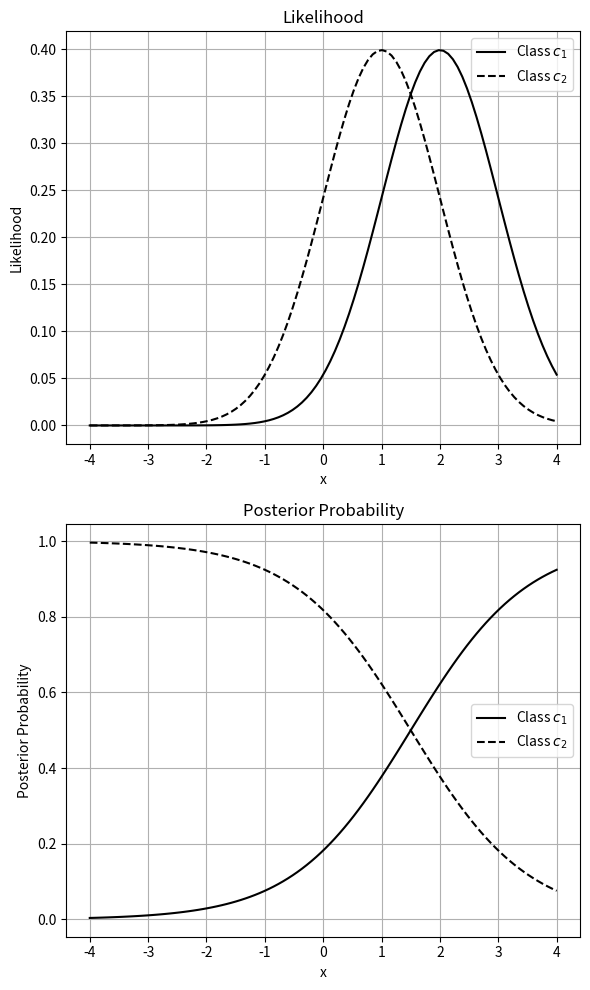
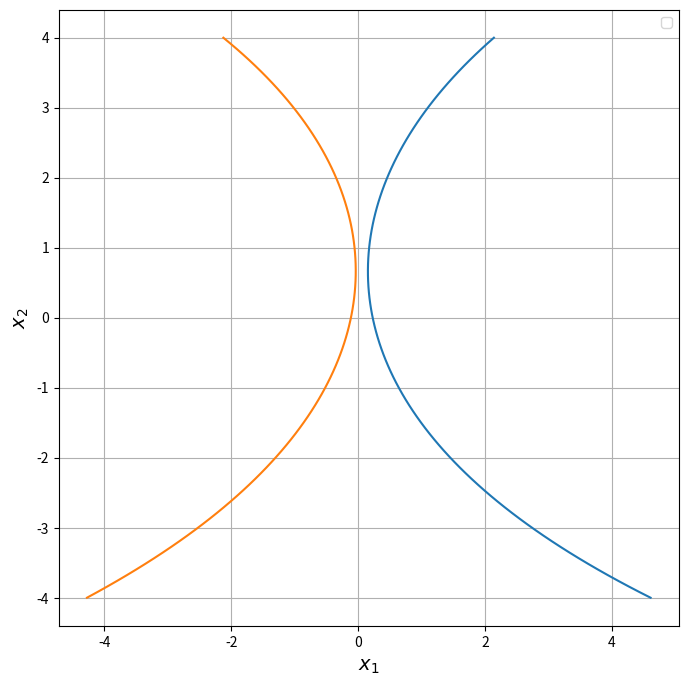

The script that saved these images, in order:
# 3.เขียนโปรแกรมสำหรับสร้างตัวจำแนกกำลังสอง
import numpy as np
import pandas as pd
import matplotlib.pyplot as plt
import scipy.stats
from scipy.stats import norm

def density_function(mean, X, std):
    # return (1/(np.sqrt(2*np.pi))*std)*np.exp(np.negative((X - mean)**2/(2*std**2)))
    return np.exp(np.negative((X - mean)**2/(2*std**2)))/((np.sqrt(2*np.pi))*std)

# def probability_pr(X, mean, D, covariance):
#     return np.exp(np.negative(0.5)*(X-mean).T*np.linalg.inv(sum(X-mean)))/(((2*np.pi)**(D/2))*np.abs(covariance)**0.5)

# def quadratic_discriminant(X, mean, attribute, sigma_class):
#     # return np.negative(0.5)*((X-mean).T)*np.linalg.inv(sigma_class)-(np.abs(attribute)/2)*np.log(2*np.pi) - 0.5*np.log(abs(sigma_class)) + np.log(quadratic_g(attribute, np.mean(attribute), len(attribute), sigma_class))-np.log(quadratic_g(X, np.mean(X), len(X), sigma_class))
#     A = np.negative(0.5)*((X-mean).T)*np.linalg.inv(sigma_class)
#     B = (np.abs(attribute)/2)*np.log(2*np.pi)
#     C = 0.5*np.log(abs(sigma_class))
#     D = np.log(probability_pr(attribute, np.mean(attribute), len(attribute), sigma_class))
#     E = np.log(probability_pr(X, np.mean(X), len(X), sigma_class))
    # return A - B - C  + D - E

# X = [1, 2]
mean_class1 = np.array([2, 0])
mean_class2 = np.array([1, 0])
X_range = np.linspace(-4, 4, 100)

covariance_class1 = [[0.5, 0],[0, 0.25]]
covariance_class2 = [[0.25, 0],[0, 0.5]]
mean1, std1 = 2, 1
mean2, std2 = 1, 1
attribute = 100
X = np.stack((X_range, X_range), axis=1)
# print(np.linalg.inv(mean_class1))
# print(sum(X-mean_class1))

# probability_pr = np.exp(np.negative(0.5)*(X-mean).T*np.linalg.inv(sum(X-mean)))/(((2*np.pi)**(D/2))*np.abs(covariance_class1)**0.5)

# likelihood1 = probability_pr(X, mean1, ma, attribute, covariance_class1)
# likelihood2 = probability_pr(X, mean_class2, attribute, covariance_class2)
likelihood1 = norm.pdf(X_range, mean1, std1)
likelihood2 = norm.pdf(X_range, mean2, std2)

# Plot the likelihoods (Top Plot)
plt.figure(figsize=(6, 10))

plt.subplot(2, 1, 1)
plt.plot(X_range, likelihood1, label='Class $c_1$', color='black', linestyle='-')
plt.plot(X_range, likelihood2, label='Class $c_2$', color='black', linestyle='--')
plt.title('Likelihood')
plt.xlabel('x')
plt.ylabel('Likelihood')
plt.legend()
plt.grid(True)

# Define prior probabilities (assumed equal priors)
prior1 = 0.5
prior2 = 0.5

# Calculate the posterior probabilities using Bayes' Rule
posterior1 = likelihood1 * prior1
posterior2 = likelihood2 * prior2

# Normalize the posteriors (since we're assuming equal priors)
total_posterior = posterior1 + posterior2
posterior1 /= total_posterior
posterior2 /= total_posterior

# Plot the posterior probabilities (Bottom Plot)
plt.subplot(2, 1, 2)
plt.plot(X_range, posterior1, label='Class $c_1$', color='black', linestyle='-')
plt.plot(X_range, posterior2, label='Class $c_2$', color='black', linestyle='--')
plt.title('Posterior Probability')
plt.xlabel('x')
plt.ylabel('Posterior Probability')
plt.legend()
plt.grid(True)
plt.tight_layout()
plt.show()

# evidence1 = quadratic_discriminant(X, mean1, attribute, covariance_class1)
# evidence2 = quadratic_discriminant(X, mean2, attribute, covariance_class2)
# posterior1 = (likelihood1 * prior1)/evidence1
# posterior2 = (likelihood2 * prior2)/evidence2

y1 = []
y2 = []
print(np.linalg.inv(covariance_class1))
for i in range(len(X_range)):
    y = ((-(0.5)*(X[i]-mean_class1).T)*np.linalg.inv(covariance_class1)*(X[i]-mean_class1) - (np.abs(100)/2)*np.log(2*np.pi) - 0.5*np.log(np.linalg.det(covariance_class1)) + np.log(prior1) )* 0.025
    y1.append(np.linalg.det(y))
    y = ((-(0.5)*(X[i]-mean_class2).T)*np.linalg.inv(covariance_class2)*(X[i]-mean_class2) - (np.abs(100)/2)*np.log(2*np.pi) - 0.5*np.log(np.linalg.det(covariance_class2)) + np.log(prior1) )* 0.025
    y2.append(np.linalg.det(y))


# def axes():
#     plt.axhline(0, alpha=.1)
#     plt.axvline(0, alpha=.1)

# a = .3
# axes()
# print(y1)
plt.figure(figsize=(8, 8))
plt.plot(y1, X_range)
plt.plot(np.negative(y2), X_range)
print(np.stack((np.float_power(y2, 2), X_range), axis=1))
# plt.contour(X, y1, (np.float_power(y1, 2) - 4*a*X), [0], colors='k')
# plt.contour(-X, y2, (np.float_power(y2, 2) - 4*a*X), [0], colors='k')
# x,y = np.meshgrid(x, y)

# # plt.contour(X1, X2, decision_boundary_sample, levels=[0], colors='black')
# # plt.scatter(samples_c1[:, 0], samples_c1[:, 1], c='blue', marker='o', label='Class 1')
# # plt.scatter(samples_c2[:, 0], samples_c2[:, 1], c='green', marker='s', label='Class 2')
# plt.plot(X1, posterior1, label="Class $c_1$")
# plt.plot(X2, posterior2, label="Class $c_2$", linestyle='--')

plt.xlabel(r'$x_1$', fontsize=14)
plt.ylabel(r'$x_2$', fontsize=14)
plt.title('', fontsize=16, fontname='Tahoma')
plt.legend()
plt.grid(True)
plt.show()